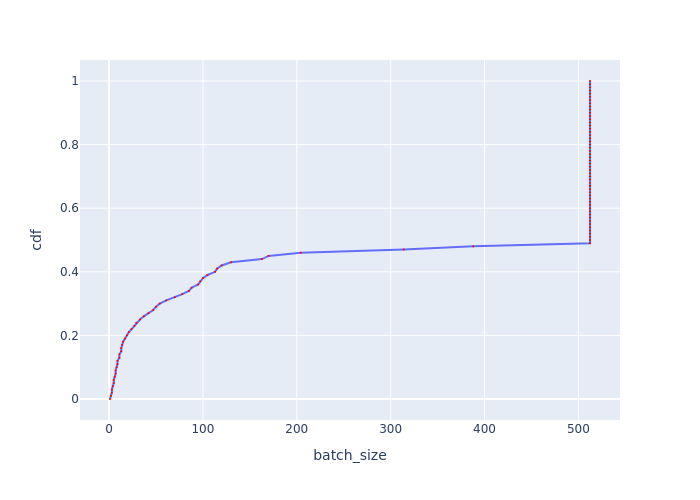

The table this chart was drawn from, first rows:
, cdf, batch_size
0, 0.0, 0.999
1, 0.01, 2
2, 0.02, 3.001
3, 0.03, 3.001
4, 0.04, 4.003
5, 0.05, 4.998
6, 0.06, 4.998
7, 0.07, 5.995
8, 0.08, 6.994
9, 0.09, 6.994
10, 0.1, 7.996
11, 0.11, 8.998
12, 0.12, 8.998
13, 0.13, 10.99
14, 0.14, 10.99
15, 0.15, 13
16, 0.16, 13
17, 0.17, 14
18, 0.18, 15.01
19, 0.19, 17
20, 0.2, 19.01
21, 0.21, 21.01
22, 0.22, 24.02
23, 0.23, 26.98
24, 0.24, 28.99
25, 0.25, 33.02
26, 0.26, 37
27, 0.27, 41.97
28, 0.28, 47.04
29, 0.29, 50.05
30, 0.3, 54
31, 0.31, 61.01
32, 0.32, 70.04
33, 0.33, 78.02
34, 0.34, 85.03
35, 0.35, 87.97
36, 0.36, 94.92
37, 0.37, 97.03
38, 0.38, 99.98
39, 0.39, 104.9
40, 0.4, 113
41, 0.41, 115
42, 0.42, 119.9
43, 0.43, 129.9
44, 0.44, 162.9
45, 0.45, 169.9
46, 0.46, 204.2
47, 0.47, 313.9
48, 0.48, 388
49, 0.49, 512.3
50, 0.5, 512.3
51, 0.51, 512.3
52, 0.52, 512.3
53, 0.53, 512.3
54, 0.54, 512.3
55, 0.55, 512.3
56, 0.56, 512.3
57, 0.57, 512.3
58, 0.58, 512.3
59, 0.59, 512.3
... 41 more rows
